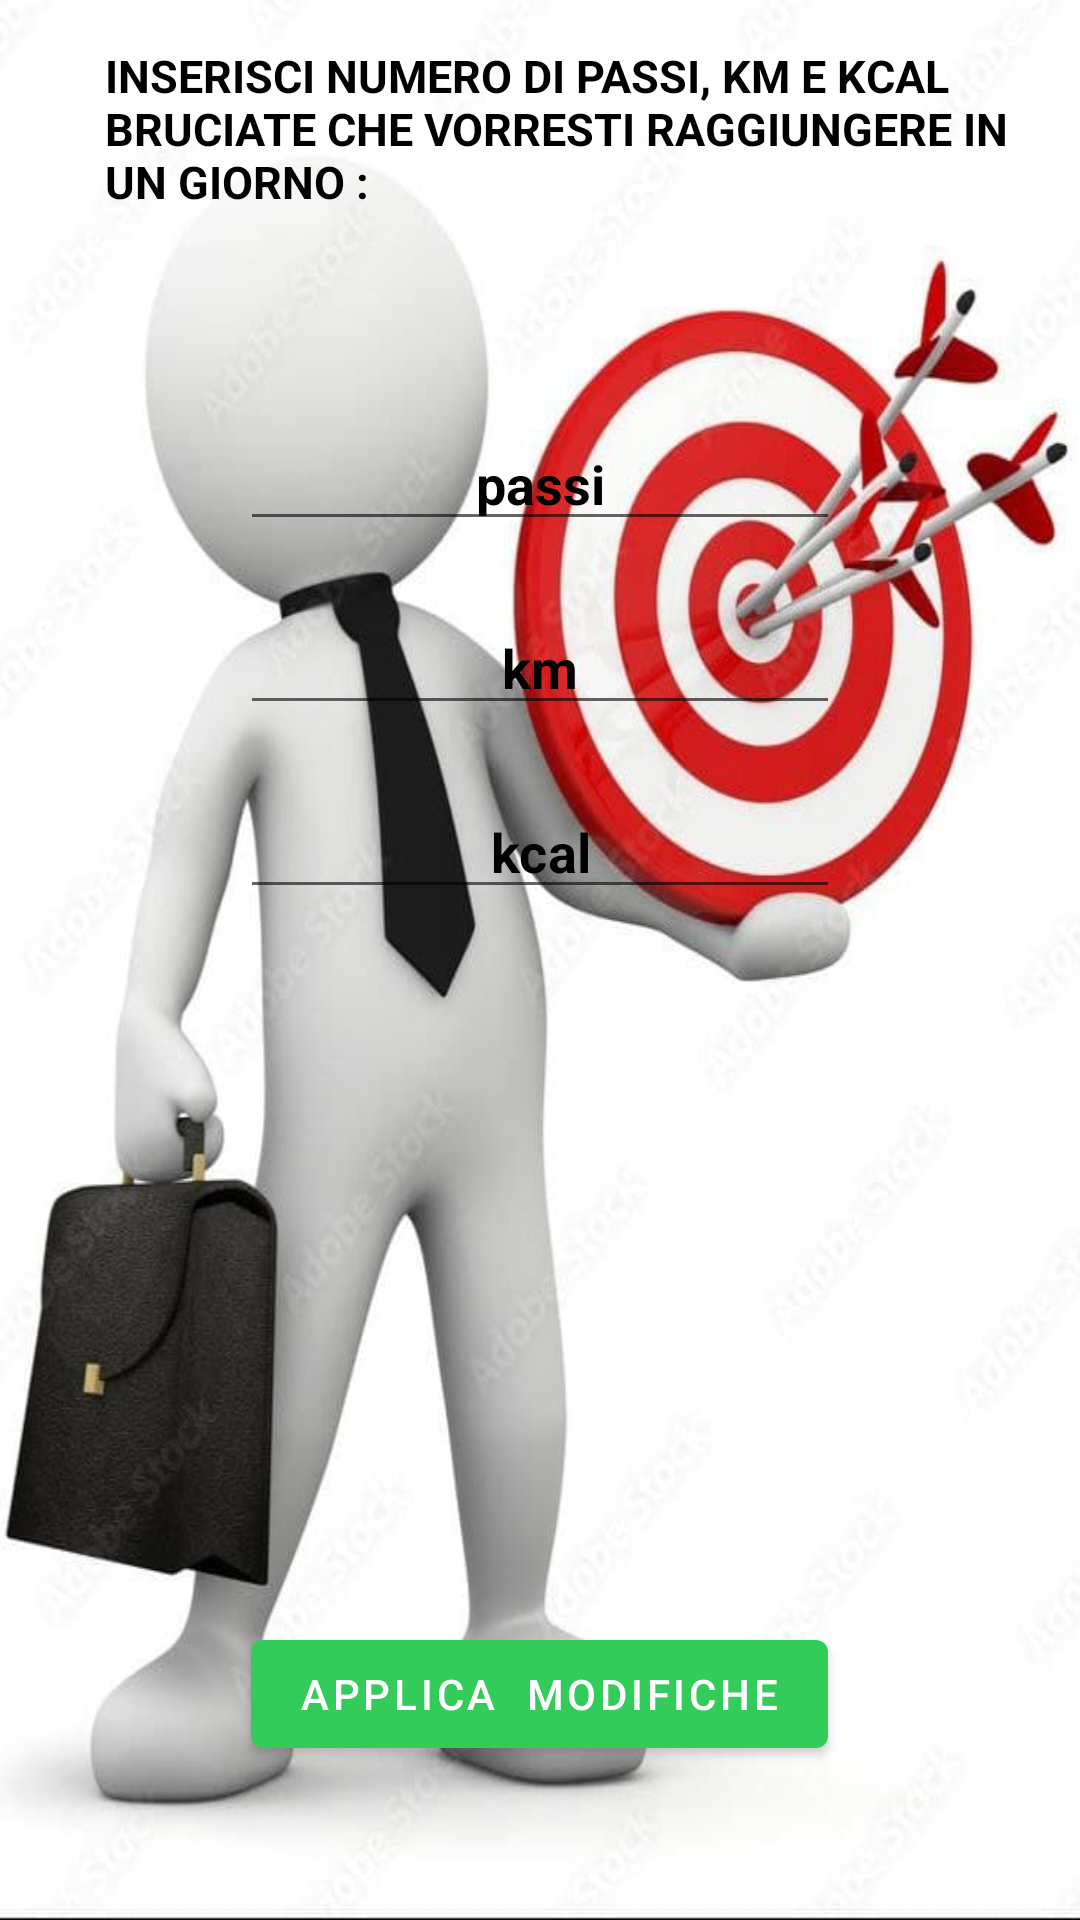

The Android layout XML behind this screen, and the referenced resources:
<!-- AndroidManifest.xml: application theme Theme.GetMotivation -->
<!-- res/layout/fragment_obbiettivi_utente.xml -->
<?xml version="1.0" encoding="utf-8"?>

<androidx.constraintlayout.widget.ConstraintLayout xmlns:android="http://schemas.android.com/apk/res/android"
    android:layout_width="match_parent"
    android:layout_height="match_parent"
    xmlns:app="http://schemas.android.com/apk/res-auto"
    xmlns:tools="http://schemas.android.com/tools"
    android:background="@drawable/immagine_obbiettivo_best"
    tools:context=".ObbiettiviUtenteFragment">
<LinearLayout
    android:layout_width="match_parent"
    android:layout_height="match_parent"
    android:orientation="vertical"
    android:weightSum="12">
    <com.google.android.material.textview.MaterialTextView
        android:id="@+id/inserisci"
        android:layout_width="wrap_content"
        android:layout_height="0dp"
        android:layout_weight="2"
        android:layout_marginTop="15dp"
        android:paddingStart="15dp"
        android:text="INSERISCI NUMERO DI PASSI, KM E KCAL BRUCIATE CHE VORRESTI RAGGIUNGERE IN UN GIORNO : "
        android:textSize="15dp"
        android:layout_marginStart="20dp"
        android:textStyle="bold"
        android:textColor="@color/black"
        app:layout_constraintEnd_toEndOf="parent"
        app:layout_constraintHorizontal_bias="0.497"
        app:layout_constraintStart_toStartOf="parent"

        app:layout_constraintTop_toTopOf="parent" />
<LinearLayout
    android:layout_width="match_parent"
    android:layout_height="0dp"
    android:orientation="vertical"
    android:layout_weight="8">
    <LinearLayout
        android:id="@+id/passi"
        android:layout_width="200dp"
        android:layout_gravity="center_horizontal"
        android:layout_height="wrap_content"
        android:layout_marginTop="20dp"
        android:orientation="horizontal"
        app:layout_constraintEnd_toEndOf="parent"
        app:layout_constraintStart_toStartOf="parent"
        app:layout_constraintTop_toBottomOf="@id/inserisci"
        >


        <EditText
            android:id="@+id/testoPassi"
            android:layout_width="0dp"
            android:layout_height="wrap_content"
            android:layout_weight="0.3"
            android:gravity="center"
            android:hint="passi"
            android:textStyle="bold"
            android:inputType="number"
            android:textColorHint="@color/black" />
    </LinearLayout>

    <LinearLayout
        android:id="@+id/km"
        android:layout_width="200dp"
        android:layout_height="wrap_content"
        android:layout_gravity="center_horizontal"
        android:layout_marginTop="20dp"
        android:orientation="horizontal"
        app:layout_constraintEnd_toEndOf="parent"
        app:layout_constraintStart_toStartOf="parent"
        app:layout_constraintTop_toBottomOf="@id/passi">


        <EditText
            android:id="@+id/testoKm"
            android:layout_width="0dp"
            android:layout_height="wrap_content"
            android:layout_weight="0.3"
            android:hint="km"
            android:textStyle="bold"
            android:inputType="number"
            android:gravity="center"
            android:textColorHint="@color/black"

            />
    </LinearLayout>

    <LinearLayout
        android:id="@+id/kcal"
        android:layout_width="200dp"
        android:layout_height="wrap_content"
        android:layout_gravity="center_horizontal"
        android:layout_marginTop="20dp"
        android:orientation="horizontal"
        app:layout_constraintEnd_toEndOf="parent"
        app:layout_constraintTop_toBottomOf="@id/km"
        app:layout_constraintStart_toStartOf="parent">


        <EditText
            android:id="@+id/testoKcal"
            android:layout_width="0dp"
            android:layout_height="match_parent"
            android:layout_weight="0.3"
            android:gravity="center"
            android:hint="kcal"
            android:textStyle="bold"
            android:inputType="number"
            android:textColorHint="@color/black"



            />
    </LinearLayout>
</LinearLayout>

<LinearLayout
    android:layout_width="match_parent"
    android:layout_height="0dp"
    android:orientation="vertical"
    android:layout_weight="2">
    <com.google.android.material.button.MaterialButton
        android:id="@+id/setModificheObbiettivi"
        android:layout_width="wrap_content"
        android:layout_height="wrap_content"
        android:layout_marginTop="5dp"
        android:layout_gravity="center"
        app:layout_constraintEnd_toEndOf="parent"
        app:layout_constraintHorizontal_bias="0.498"
        app:layout_constraintStart_toStartOf="parent"
        app:layout_constraintTop_toBottomOf="@+id/kcal"
        android:text="Applica  modifiche"/>
</LinearLayout>
</LinearLayout>


</androidx.constraintlayout.widget.ConstraintLayout>
<!-- resources referenced by this layout -->
<resources>
  <color name="black">#FF000000</color>
  <!-- drawable immagine_obbiettivo_best: jpg bitmap (drawable, 41861 bytes) -->
  <style name="Theme.GetMotivation" parent="Theme.MaterialComponents.DayNight.DarkActionBar">
          
          <item name="colorPrimary">@color/green_giulia</item>
          <item name="colorPrimaryVariant">@color/green</item>
          <item name="colorOnPrimary">@color/white</item>
          
          <item name="colorSecondary">@color/green_giulia</item>
          <item name="colorSecondaryVariant">@color/green</item>
          <item name="colorOnSecondary">@color/black</item>
          
          <item name="android:statusBarColor" tools:targetApi="l">?attr/colorPrimaryVariant</item>
          
      </style>
  <color name="green_giulia">#33cc5a</color>
  <color name="green">#a4c6</color>
  <color name="white">#FFFFFFFF</color>
</resources>
